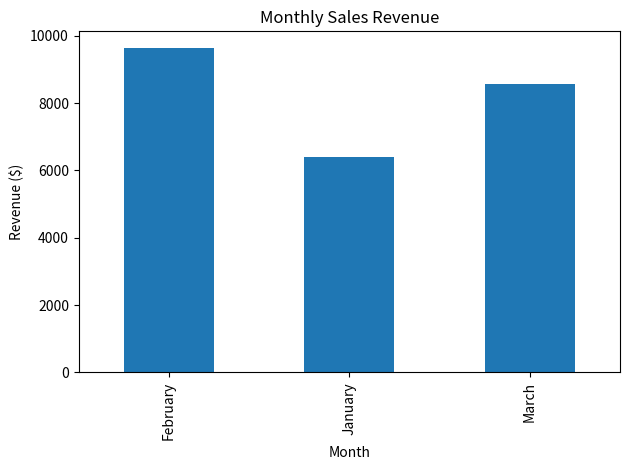

Recreate this plot in Python.
import pandas as pd
import matplotlib.pyplot as plt

# -------------------------
# 1. Create sample data
# -------------------------

data = {
    "Product": [
        "Laptop", "Mouse", "Keyboard", "Monitor",
        "Laptop", "Mouse", "Keyboard", "Monitor",
        "Laptop", "Mouse", "Keyboard", "Monitor"
    ],
    "Month": [
        "January", "January", "January", "January",
        "February", "February", "February", "February",
        "March", "March", "March", "March"
    ],
    "Quantity": [5, 20, 12, 7, 8, 25, 15, 10, 6, 18, 20, 12],
    "Unit_Price": [800, 20, 50, 200, 800, 20, 50, 200, 800, 20, 50, 200],
    "Unit_Cost": [600, 10, 30, 140, 600, 10, 30, 140, 600, 10, 30, 140]
}

df = pd.DataFrame(data)

# -------------------------
# 2. Data calculations
# -------------------------

df["Revenue"] = df["Quantity"] * df["Unit_Price"]

df["Cost"] = df["Quantity"] * df["Unit_Cost"]

df["Profit"] = df["Revenue"] - df["Cost"]

# -------------------------
# 3. Business analysis
# -------------------------

total_revenue = df["Revenue"].sum()
total_profit = df["Profit"].sum()
total_quantity = df["Quantity"].sum()

best_product = (
    df.groupby("Product")["Quantity"]
    .sum()
    .idxmax()
)

monthly_revenue = df.groupby("Month")["Revenue"].sum()

product_profit = (
    df.groupby("Product")["Profit"]
    .sum()
    .sort_values(ascending=False)
)

# -------------------------
# 4. Print results
# -------------------------

print("=" * 40)
print("SALES ANALYSIS REPORT")
print("=" * 40)

print(f"Total Revenue: ${total_revenue:,.2f}")
print(f"Total Profit: ${total_profit:,.2f}")
print(f"Total Items Sold: {total_quantity}")
print(f"Best Selling Product: {best_product}")

print("\nMonthly Revenue:")
print(monthly_revenue)

print("\nProfit by Product:")
print(product_profit)

# -------------------------
# 5. Export results
# -------------------------

df.to_csv("sales_analysis_results.csv", index=False)

monthly_revenue.to_csv("monthly_revenue.csv")

product_profit.to_csv("product_profit.csv")

# -------------------------
# 6. Visualize monthly revenue
# -------------------------

monthly_revenue.plot(
    kind="bar",
    title="Monthly Sales Revenue",
    xlabel="Month",
    ylabel="Revenue ($)"
)

plt.tight_layout()
plt.savefig("monthly_revenue.png", dpi=150)
plt.show()

print("\nReports exported successfully!")
